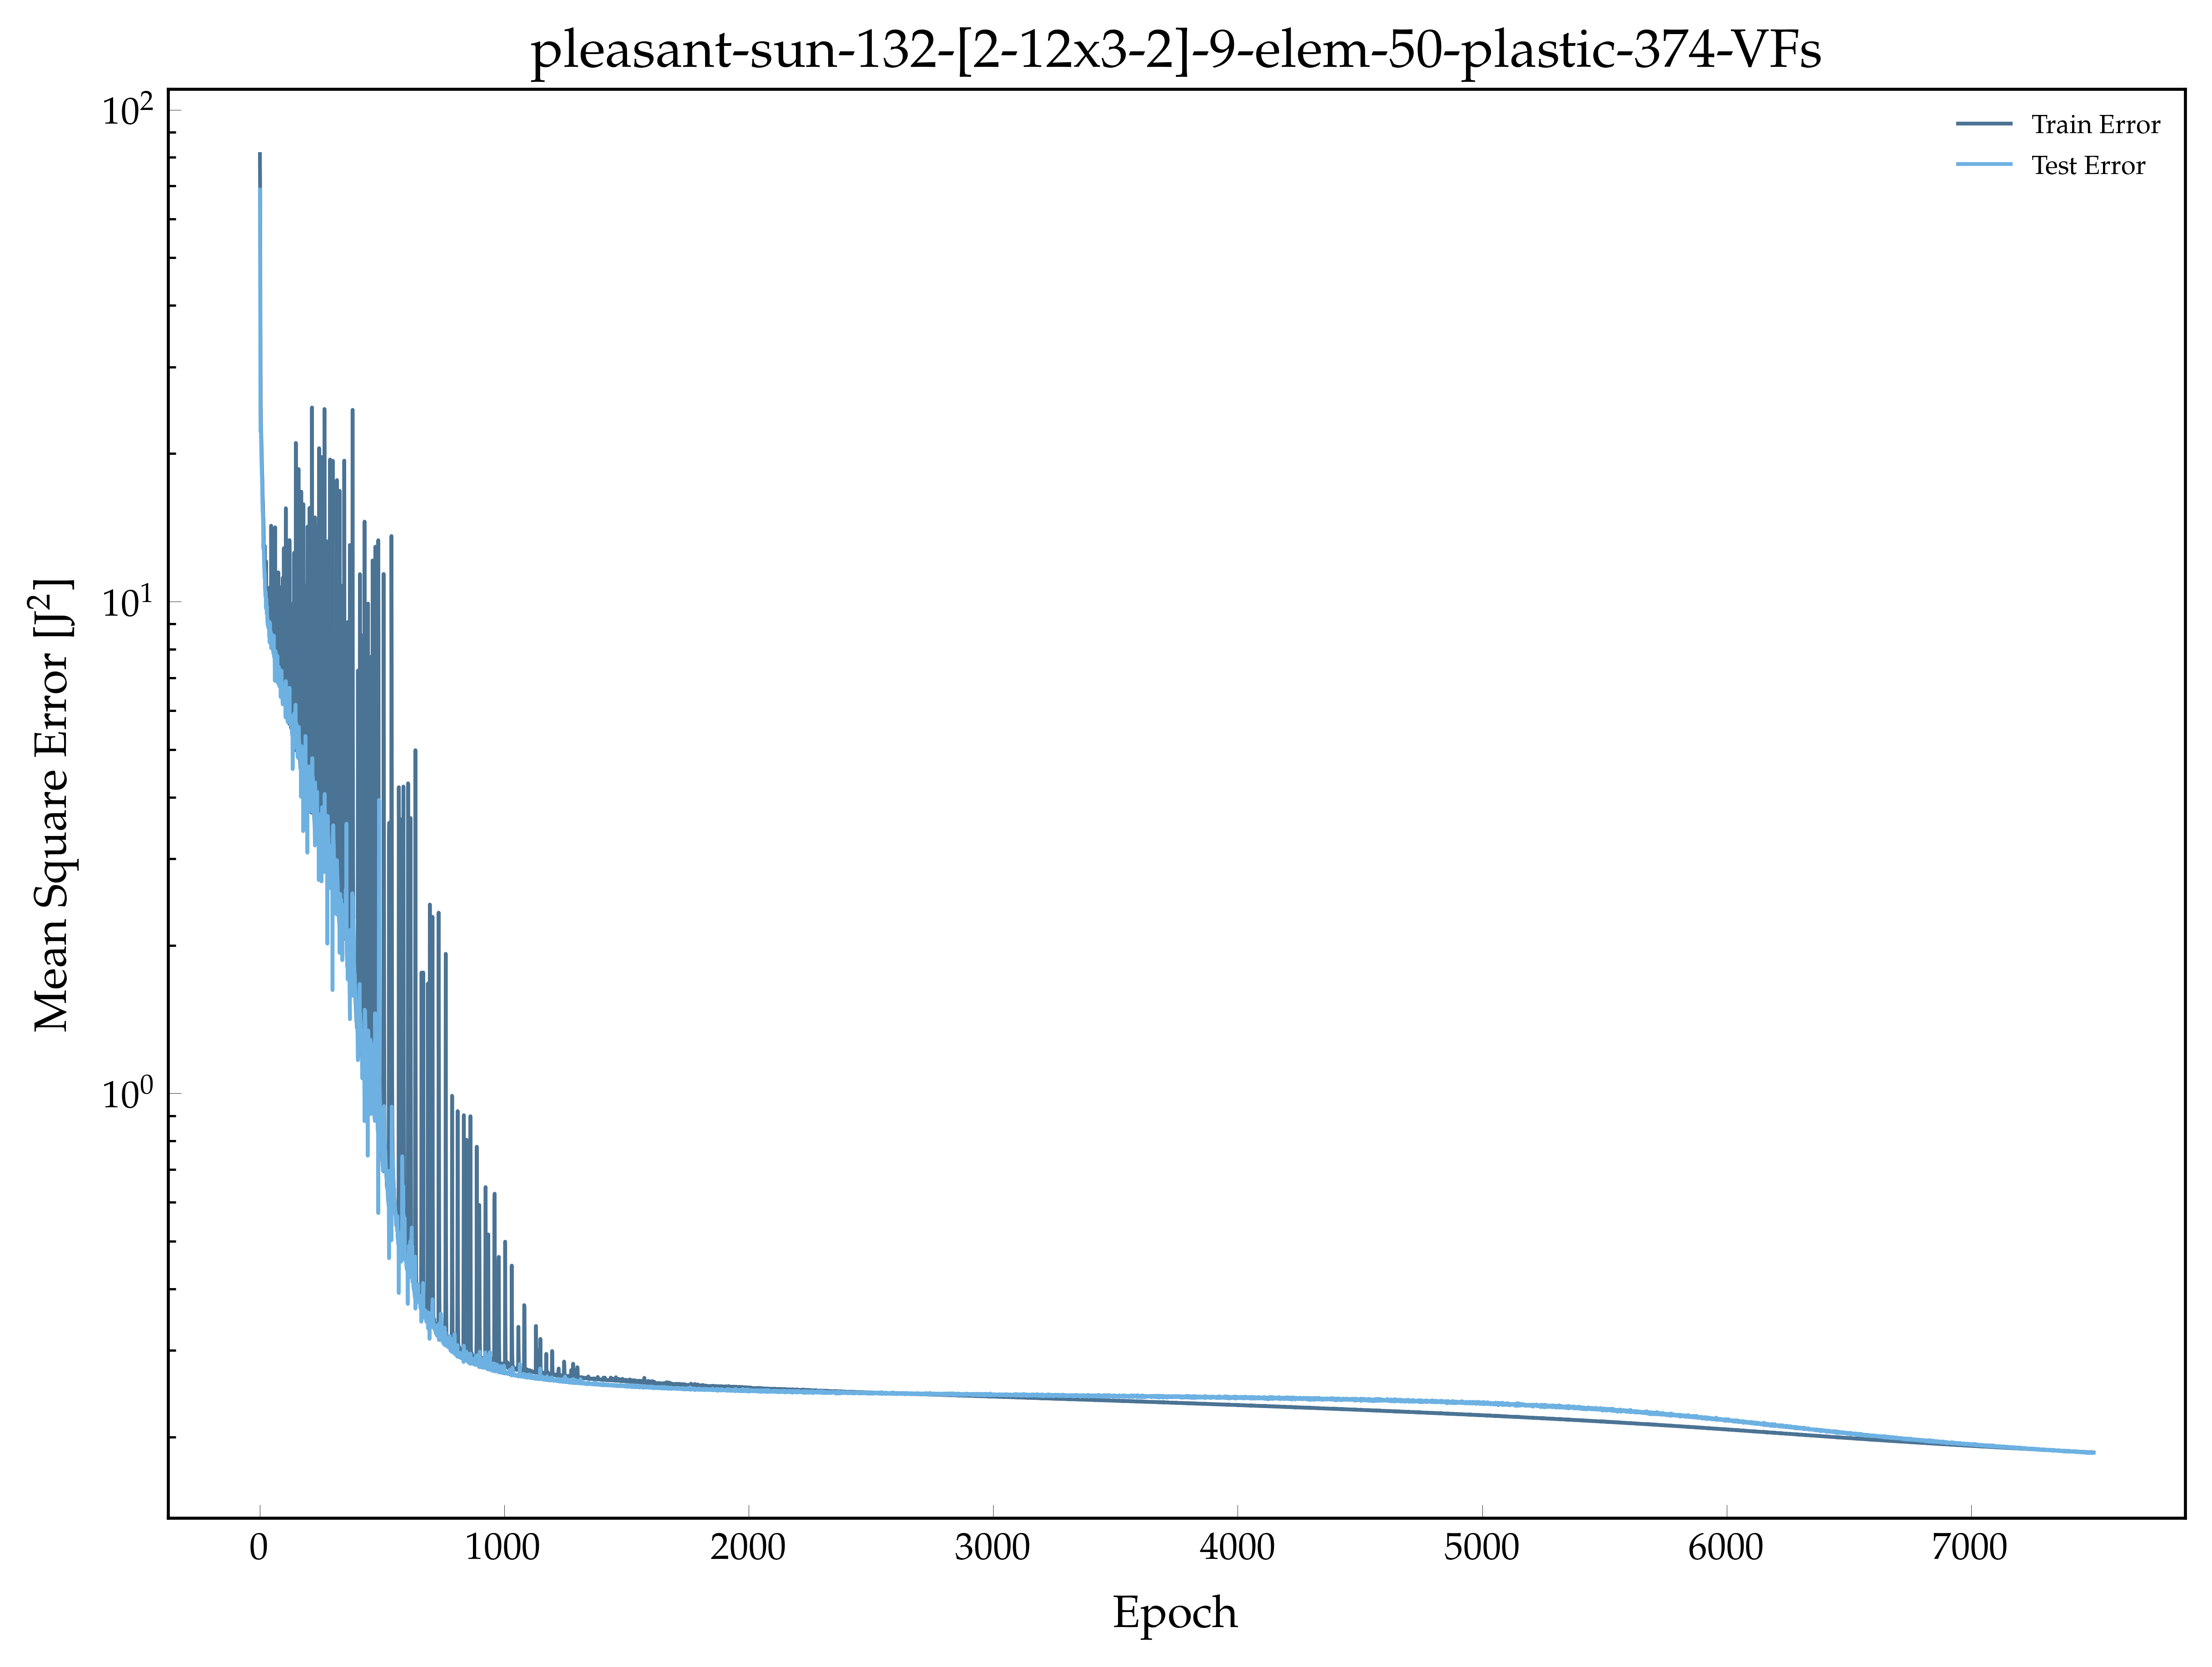

The file beside this chart, header and first rows:
, epoch, loss, val_loss
0, 1.0, 81.27, 68.81
1, 2.0, 66.25, 50.03
2, 3.0, 37.11, 23.88
3, 4.0, 26.1, 22.13
4, 5.0, 23.16, 22.93
5, 6.0, 22.22, 20.74
6, 7.0, 21.19, 19.73
7, 8.0, 20.1, 18.71
8, 9.0, 19.15, 18.08
9, 10.0, 18.19, 17.22
10, 11.0, 17.61, 16.05
11, 12.0, 16.35, 15.23
12, 13.0, 15.97, 15
13, 14.0, 15.05, 14.34
14, 15.0, 14.69, 12.86
15, 16.0, 14.1, 13.29
16, 17.0, 13.07, 12.56
17, 18.0, 12.8, 11.87
18, 19.0, 12.06, 11.66
19, 20.0, 11.73, 11.19
20, 21.0, 12.97, 11.41
21, 22.0, 11.29, 10.56
22, 23.0, 10.64, 10.47
23, 24.0, 10.32, 10.48
24, 25.0, 10.2, 10.44
25, 26.0, 12.07, 9.691
26, 27.0, 10.07, 10.14
27, 28.0, 9.746, 9.847
28, 29.0, 9.548, 9.436
29, 30.0, 10.2, 9.762
30, 31.0, 9.76, 9.285
31, 32.0, 9.35, 9.039
32, 33.0, 10.6, 8.938
33, 34.0, 9.363, 8.963
34, 35.0, 9.096, 9.049
35, 36.0, 9.904, 8.827
36, 37.0, 9.233, 9.121
37, 38.0, 9.241, 9.102
38, 39.0, 9.275, 8.502
39, 40.0, 9.062, 8.609
40, 41.0, 8.911, 8.249
41, 42.0, 10.69, 9.061
42, 43.0, 8.816, 8.702
43, 44.0, 8.474, 8.555
44, 45.0, 8.513, 8.458
45, 46.0, 8.343, 8.658
46, 47.0, 14.26, 8.04
47, 48.0, 9.519, 8.244
48, 49.0, 8.683, 8.513
49, 50.0, 8.353, 8.518
50, 51.0, 8.204, 8.263
51, 52.0, 8.127, 8.141
52, 53.0, 8.116, 8.155
53, 54.0, 7.975, 8.193
54, 55.0, 8.106, 8.255
55, 56.0, 9.202, 7.848
56, 57.0, 8.071, 7.906
57, 58.0, 8.667, 8.526
58, 59.0, 9.027, 7.716
59, 60.0, 7.919, 7.798
... 7,440 more rows
